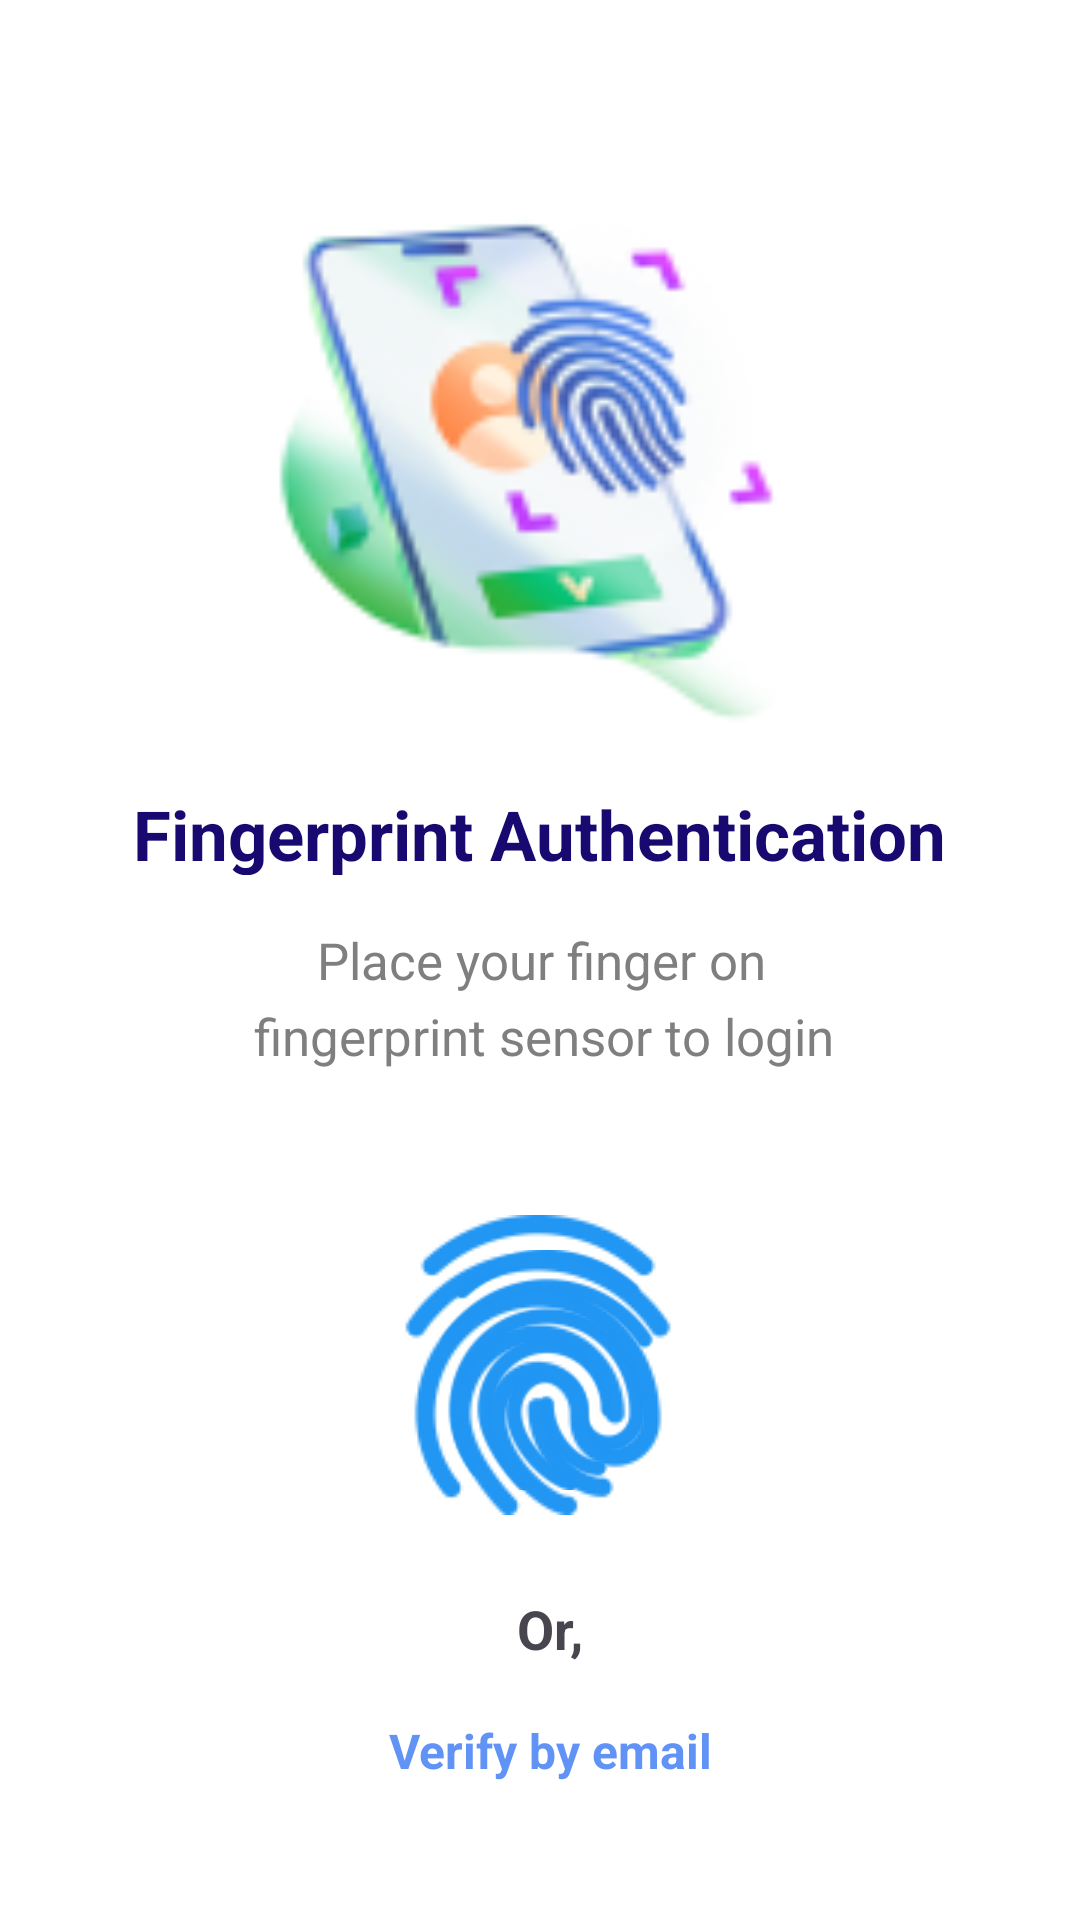

Reconstruct the res/layout file that produces this screen, plus the resources it refers to.
<!-- AndroidManifest.xml: application theme Theme.PassKeeper -->
<!-- res/layout/activity_finger_print_authentication.xml -->
<?xml version="1.0" encoding="utf-8"?>
<androidx.constraintlayout.widget.ConstraintLayout xmlns:android="http://schemas.android.com/apk/res/android"
    xmlns:app="http://schemas.android.com/apk/res-auto"
    xmlns:tools="http://schemas.android.com/tools"
    android:id="@+id/PhoneNumberVerviyPage"
    android:layout_width="match_parent"
    android:layout_height="match_parent"
    android:background="@color/white"
    tools:context=".controllers.FingerprintAuthActivity">

    <ImageView
        android:id="@+id/imageView3"
        android:layout_width="199dp"
        android:layout_height="192dp"
        android:importantForAccessibility="no"
        app:layout_constraintBottom_toBottomOf="parent"
        app:layout_constraintEnd_toEndOf="parent"
        app:layout_constraintStart_toStartOf="parent"
        app:layout_constraintTop_toTopOf="parent"
        app:layout_constraintVertical_bias="0.117"
        app:srcCompat="@drawable/fingerprint_authentication_icone" />

    <TextView
        android:id="@+id/textView10"
        android:layout_width="288dp"
        android:layout_height="29dp"
        android:fontFamily="sans-serif"
        android:text="@string/fingerprint_authentication"
        android:textAlignment="center"
        android:textColor="#17096F"
        android:textSize="23sp"
        android:textStyle="bold"
        app:layout_constraintBottom_toBottomOf="parent"
        app:layout_constraintEnd_toEndOf="parent"
        app:layout_constraintHorizontal_bias="0.495"
        app:layout_constraintStart_toStartOf="parent"
        app:layout_constraintTop_toTopOf="parent"
        app:layout_constraintVertical_bias="0.43" />

    <TextView
        android:id="@+id/textView14"
        android:layout_width="290dp"
        android:layout_height="38dp"
        android:text="@string/place_your_finger_on"
        android:textAlignment="center"
        android:textColor="#7F7F7F"
        android:textSize="17sp"
        app:layout_constraintBottom_toBottomOf="parent"
        app:layout_constraintEnd_toEndOf="parent"
        app:layout_constraintHorizontal_bias="0.504"
        app:layout_constraintStart_toStartOf="parent"
        app:layout_constraintTop_toTopOf="parent"
        app:layout_constraintVertical_bias="0.513" />

    <TextView
        android:id="@+id/emailAddressInVerify"
        android:layout_width="288dp"
        android:layout_height="36dp"
        android:text="@string/fingerprint_sensor_to_login"
        android:textAlignment="center"
        android:textColor="#7F7F7F"
        android:textSize="17sp"
        app:layout_constraintBottom_toBottomOf="parent"
        app:layout_constraintEnd_toEndOf="parent"
        app:layout_constraintHorizontal_bias="0.512"
        app:layout_constraintStart_toStartOf="parent"
        app:layout_constraintTop_toTopOf="parent"
        app:layout_constraintVertical_bias="0.553" />

    <ImageView
        android:id="@+id/imageView4"
        android:layout_width="88dp"
        android:layout_height="80dp"
        android:importantForAccessibility="no"
        app:layout_constraintBottom_toBottomOf="parent"
        app:layout_constraintEnd_toEndOf="parent"
        app:layout_constraintHorizontal_bias="0.508"
        app:layout_constraintStart_toStartOf="parent"
        app:layout_constraintTop_toTopOf="parent"
        app:layout_constraintVertical_bias="0.744"
        app:srcCompat="@drawable/fingerprint_icone" />

    <TextView
        android:id="@+id/Resend_codeVerfiyNumber"
        android:layout_width="wrap_content"
        android:layout_height="wrap_content"
        android:onClick="openEmailAuthenticationPage"
        android:text="@string/verify_by_email"
        android:textColor="#6192F5"
        android:textSize="16sp"
        android:textStyle="bold"
        app:layout_constraintBottom_toBottomOf="parent"
        app:layout_constraintEnd_toEndOf="parent"
        app:layout_constraintHorizontal_bias="0.514"
        app:layout_constraintStart_toStartOf="parent"
        app:layout_constraintTop_toTopOf="parent"
        app:layout_constraintVertical_bias="0.926" />

    <TextView
        android:id="@+id/textView15"
        android:layout_width="wrap_content"
        android:layout_height="wrap_content"
        android:text="@string/or"
        android:textSize="18sp"
        android:textStyle="bold"
        app:layout_constraintBottom_toBottomOf="parent"
        app:layout_constraintEnd_toEndOf="parent"
        app:layout_constraintHorizontal_bias="0.51"
        app:layout_constraintStart_toStartOf="parent"
        app:layout_constraintTop_toTopOf="parent"
        app:layout_constraintVertical_bias="0.862" />

    <ImageButton
        android:id="@+id/imageButtonFinger"
        android:layout_width="wrap_content"
        android:layout_height="wrap_content"
        android:background="#00FFFFFF"
        android:importantForAccessibility="no"
        app:layout_constraintBottom_toBottomOf="parent"
        app:layout_constraintEnd_toEndOf="parent"
        app:layout_constraintHorizontal_bias="0.498"
        app:layout_constraintStart_toStartOf="parent"
        app:layout_constraintTop_toTopOf="parent"
        app:layout_constraintVertical_bias="0.75"
        app:srcCompat="@drawable/fingerprint_icone" />


</androidx.constraintlayout.widget.ConstraintLayout>
<!-- resources referenced by this layout -->
<resources>
  <color name="white">#FFFFFFFF</color>
  <!-- drawable fingerprint_authentication_icone: png bitmap (drawable, 15044 bytes) -->
  <!-- drawable fingerprint_icone: png bitmap (drawable, 8203 bytes) -->
  <string name="fingerprint_authentication">Fingerprint Authentication</string>
  <string name="fingerprint_sensor_to_login">fingerprint sensor to login</string>
  <string name="or">Or,</string>
  <string name="place_your_finger_on">Place your finger on</string>
  <string name="verify_by_email">Verify by email</string>
  <style name="Theme.PassKeeper" parent="Base.Theme.PassKeeper" />
  <style name="Base.Theme.PassKeeper" parent="Theme.Material3.DayNight.NoActionBar">
          
           <item name="colorPrimary">@color/action_bar_color</item>
      </style>
  <color name="action_bar_color">#0B243E</color>
</resources>
